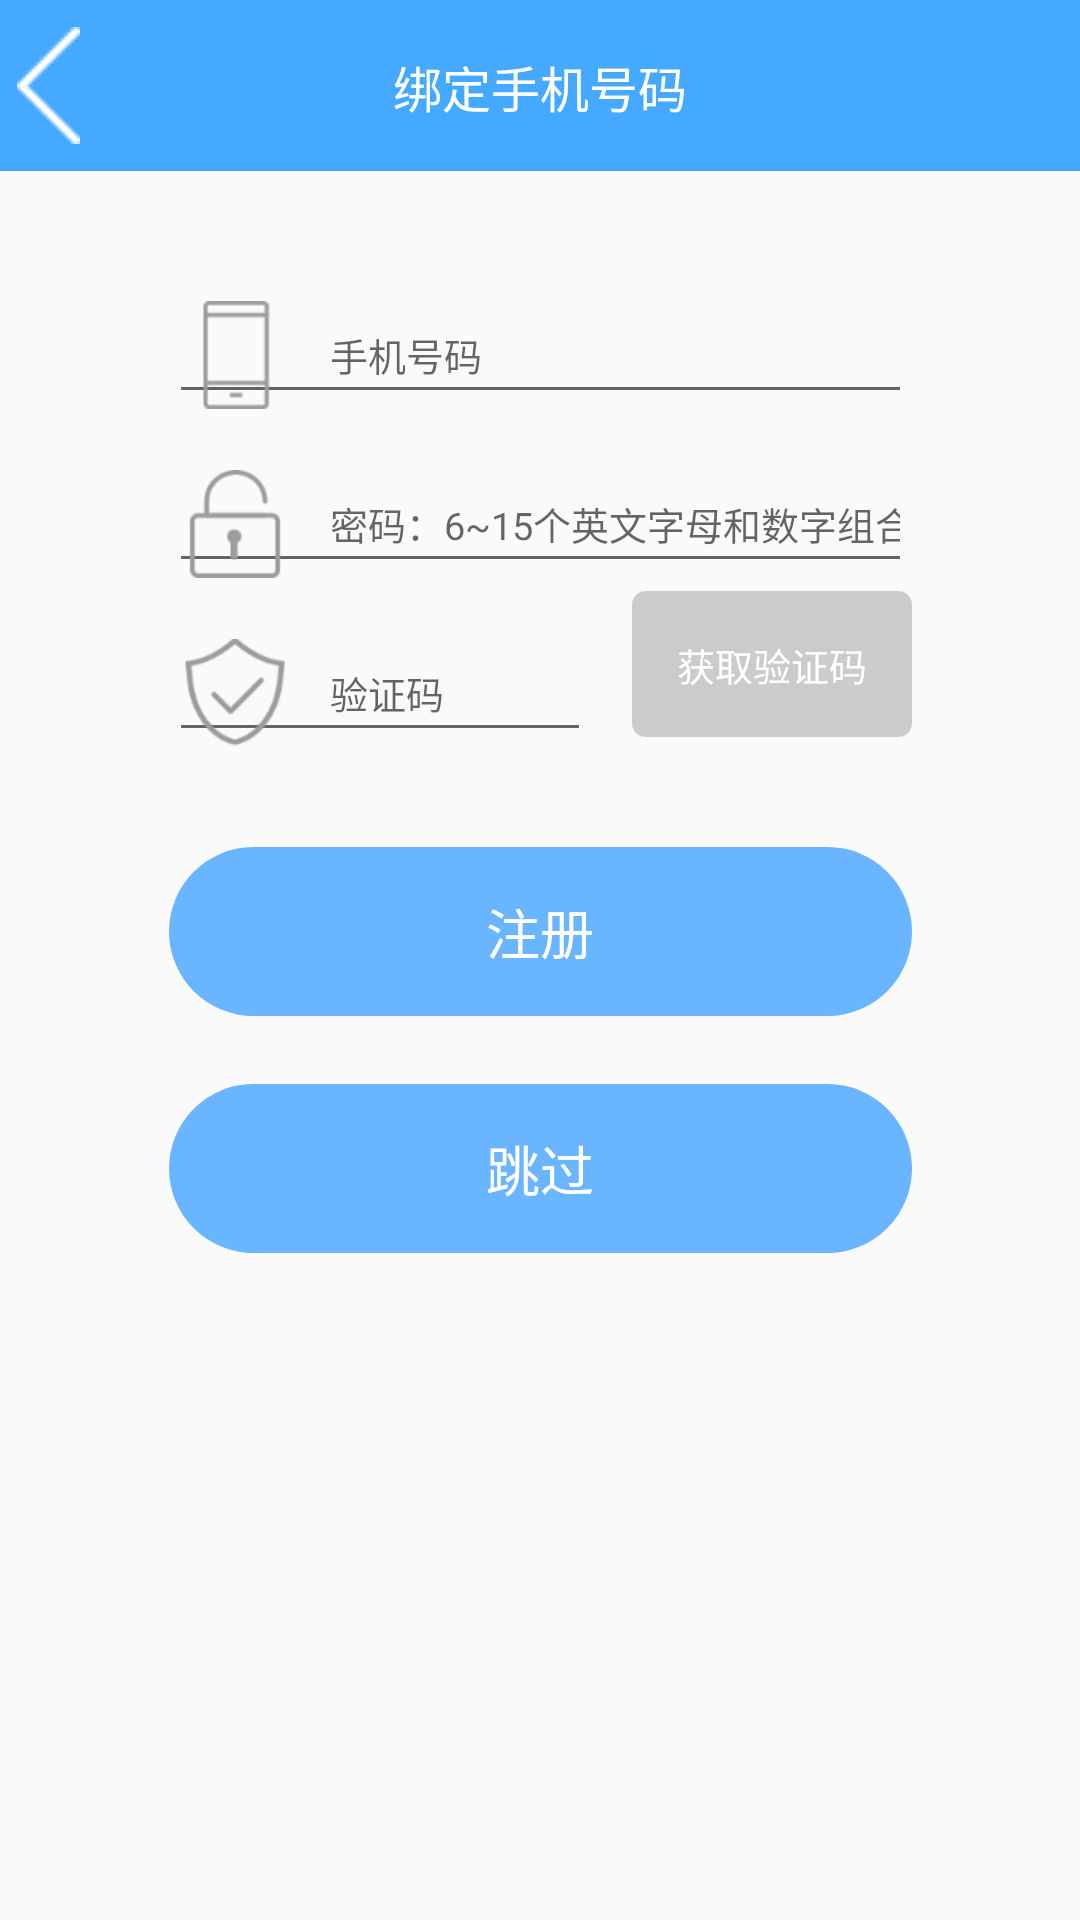

Write the Android layout XML for this screen, with the resource values it uses.
<!-- AndroidManifest.xml: application theme AppTheme -->
<!-- res/layout/user_activity_member_register.xml -->
<?xml version="1.0" encoding="utf-8"?>
<android.support.constraint.ConstraintLayout xmlns:android="http://schemas.android.com/apk/res/android"
    xmlns:app="http://schemas.android.com/apk/res-auto"
    android:layout_width="match_parent"
    android:layout_height="match_parent">

    <include
        android:id="@+id/topBar"
        layout="@layout/include_user_topbar"
        app:layout_constraintEnd_toEndOf="parent"
        app:layout_constraintStart_toStartOf="parent"
        app:layout_constraintTop_toTopOf="parent" />

    <ScrollView
        android:id="@+id/scrollView"
        android:layout_width="0dp"
        android:layout_height="wrap_content"
        android:layout_marginTop="@dimen/dp_30"
        android:fillViewport="true"
        app:layout_constraintBottom_toBottomOf="parent"
        app:layout_constraintEnd_toEndOf="parent"
        app:layout_constraintHorizontal_bias="0.5"
        app:layout_constraintStart_toStartOf="parent"
        app:layout_constraintTop_toBottomOf="@+id/topBar"
        app:layout_constraintVertical_bias="0.10">

        

        <android.support.constraint.ConstraintLayout
            android:layout_width="match_parent"
            android:layout_height="wrap_content">

            <EditText
                android:id="@+id/et_phone"
                android:layout_width="@dimen/dp_550"
                android:layout_height="@dimen/dp_95"
                android:drawableLeft="@mipmap/ic_mobile"
                android:drawablePadding="@dimen/dp_30"
                android:drawableStart="@mipmap/ic_mobile"
                android:hint="@string/user_phone_edit_hint"
                android:inputType="phone"
                android:maxLength="11"
                android:textSize="@dimen/textSizeMD"
                app:layout_constraintEnd_toEndOf="parent"
                app:layout_constraintStart_toStartOf="parent"
                app:layout_constraintTop_toTopOf="parent" />

            <EditText
                android:id="@+id/et_password"
                android:layout_width="0dp"
                android:layout_height="@dimen/dp_95"
                android:layout_marginTop="@dimen/dp_30"
                android:drawableLeft="@mipmap/ic_password"
                android:drawablePadding="@dimen/dp_30"
                android:drawableStart="@mipmap/ic_password"
                android:hint="@string/user_pwd_rule_edit_hint"
                android:inputType="textPassword"
                android:maxLength="15"
                android:textSize="@dimen/textSizeMD"
                app:layout_constraintEnd_toEndOf="@+id/et_phone"
                app:layout_constraintStart_toStartOf="@+id/et_phone"
                app:layout_constraintTop_toBottomOf="@+id/et_phone" />

            <EditText
                android:id="@+id/et_verify"
                android:layout_width="0dp"
                android:layout_height="@dimen/dp_95"
                android:layout_marginTop="@dimen/dp_30"
                android:drawableLeft="@mipmap/ic_verify"
                android:drawablePadding="@dimen/dp_30"
                android:drawableStart="@mipmap/ic_verify"
                android:hint="@string/user_register_verify_code"
                android:inputType="number"
                android:textSize="@dimen/textSizeMD"
                app:layout_constraintEnd_toStartOf="@+id/btn_verify"
                app:layout_constraintHorizontal_chainStyle="spread"
                app:layout_constraintStart_toStartOf="@+id/et_password"
                app:layout_constraintTop_toBottomOf="@+id/et_password" />

            <Button
                android:id="@+id/btn_verify"
                style="@style/Button.Rounded.Corner10"
                android:layout_width="wrap_content"
                android:layout_height="wrap_content"
                android:layout_marginBottom="5dp"
                android:layout_marginStart="@dimen/dp_30"
                android:enabled="false"
                android:text="@string/user_send_verify_code"
                app:layout_constraintBottom_toBottomOf="@+id/et_verify"
                app:layout_constraintEnd_toEndOf="@+id/et_password"
                app:layout_constraintStart_toEndOf="@+id/et_verify" />

            <TextView
                android:id="@+id/tv_warning"
                style="@style/text_XS_red"
                android:layout_width="0dp"
                android:layout_height="wrap_content"
                android:layout_marginTop="@dimen/dp_16"
                android:lineSpacingExtra="5dp"
                android:maxLines="2"
                android:text="@string/user_phone_number_registered"
                android:visibility="gone"
                app:layout_constraintEnd_toEndOf="@+id/btn_verify"
                app:layout_constraintHorizontal_bias="0.25"
                app:layout_constraintStart_toStartOf="@+id/et_verify"
                app:layout_constraintTop_toBottomOf="@+id/et_verify" />

            <Button
                android:id="@+id/btn_register"
                style="@style/Button.Rounded.Corner50"
                android:layout_width="0dp"
                android:layout_height="wrap_content"
                android:layout_marginTop="@dimen/dp_70"
                android:text="@string/user_register"
                app:layout_constraintEnd_toEndOf="@+id/btn_verify"
                app:layout_constraintStart_toStartOf="@+id/et_verify"
                app:layout_constraintTop_toBottomOf="@+id/et_verify" />

            <Button
                android:id="@+id/btn_jump"
                style="@style/Button.Rounded.Corner50"
                android:layout_width="0dp"
                android:layout_height="wrap_content"
                android:layout_marginTop="@dimen/dp_50"
                android:text="@string/user_jump"
                app:layout_constraintEnd_toEndOf="@+id/btn_register"
                app:layout_constraintStart_toStartOf="@+id/btn_register"
                app:layout_constraintTop_toBottomOf="@+id/btn_register" />

        </android.support.constraint.ConstraintLayout>
    </ScrollView>

</android.support.constraint.ConstraintLayout>
<!-- res/layout/include_user_topbar.xml (included above) -->
<?xml version="1.0" encoding="utf-8"?>
<android.support.constraint.ConstraintLayout xmlns:android="http://schemas.android.com/apk/res/android"
    xmlns:app="http://schemas.android.com/apk/res-auto"
    android:layout_width="match_parent"
    android:layout_height="wrap_content">

    <android.support.v7.widget.Toolbar
        android:id="@+id/toolbar"
        android:layout_width="0dp"
        android:layout_height="wrap_content"
        android:minHeight="?attr/actionBarSize"
        android:gravity="center_vertical"
        android:background="@color/colorPrimary"
        app:contentInsetLeft="0dp"
        app:contentInsetStart="0dp"
        app:layout_constraintEnd_toEndOf="parent"
        app:layout_constraintStart_toStartOf="parent"
        app:layout_constraintTop_toTopOf="parent">

        <ImageView
            android:id="@+id/iv_back"
            android:layout_width="@dimen/dp_72"
            android:layout_height="match_parent"
            android:layout_gravity="start"
            android:background="?attr/selectableItemBackgroundBorderless"
            android:clickable="true"
            android:contentDescription="@null"
            android:focusable="true"
            android:paddingBottom="@dimen/dp_20"
            android:paddingTop="@dimen/dp_20"
            android:src="@drawable/ic_back" />

        <TextView
            android:id="@+id/tv_title"
            style="@style/text_XL_white"
            android:layout_width="wrap_content"
            android:layout_height="match_parent"
            android:layout_gravity="center"
            android:paddingBottom="@dimen/dp_20"
            android:paddingTop="@dimen/dp_23"
            android:singleLine="true"
            android:text="@string/user_info_phone_bind" />

    </android.support.v7.widget.Toolbar>

</android.support.constraint.ConstraintLayout>
<!-- resources referenced by this layout -->
<resources>
  <color name="colorPrimary">#45AAFF</color>
  <dimen name="dp_16">16.00dp</dimen>
  <dimen name="dp_20">20.00dp</dimen>
  <dimen name="dp_23">23.00dp</dimen>
  <dimen name="dp_30">30.00dp</dimen>
  <dimen name="dp_50">50.00dp</dimen>
  <dimen name="dp_550">550.00dp</dimen>
  <dimen name="dp_70">70.00dp</dimen>
  <dimen name="dp_72">72.00dp</dimen>
  <dimen name="dp_95">95.00dp</dimen>
  <dimen name="textSizeMD">28sp</dimen>
  <string name="user_info_phone_bind">绑定手机号码</string>
  <string name="user_jump">跳过</string>
  <string name="user_phone_edit_hint">手机号码</string>
  <string name="user_phone_number_registered">手机号已被注册</string>
  <string name="user_pwd_rule_edit_hint">密码：6~15个英文字母和数字组合</string>
  <string name="user_register">注册</string>
  <string name="user_register_verify_code">验证码</string>
  <string name="user_send_verify_code">获取验证码</string>
  <style name="Button.Rounded.Corner10" parent="Widget.AppCompat.Button.Borderless">
          <item name="android:background">@drawable/user_btn_bg_selector_blue_corners_10</item>
          <item name="android:padding">15dp</item>
          <item name="android:textColor">@color/text_white</item>
          <item name="android:textSize">@dimen/textSizeMD</item>
          <item name="android:textStyle">normal</item>
          <item name="android:gravity">center</item>
      </style>
  <style name="Button.Rounded.Corner50" parent="Widget.AppCompat.Button.Borderless">
          <item name="android:background">@drawable/user_btn_bg_selector_pressed</item>
          <item name="android:padding">15dp</item>
          <item name="android:textColor">@color/text_white</item>
          <item name="android:textSize">@dimen/textSizeXXL</item>
          <item name="android:textStyle">normal</item>
          <item name="android:gravity">center</item>
      </style>
  <style name="text_XL_white">
          <item name="android:textColor">@color/text_white</item>
          <item name="android:textSize">@dimen/textSizeXL</item>
          <item name="android:textStyle">normal</item>
          <item name="android:gravity">center</item>
      </style>
  <style name="text_XS_red">
          <item name="android:textColor">@color/user_warning_text_color</item>
          <item name="android:textSize">@dimen/textSizeXS</item>
          <item name="android:textStyle">normal</item>
          <item name="android:gravity">center</item>
      </style>
  <style name="AppTheme" parent="Theme.AppCompat.Light.DarkActionBar">
          
          <item name="colorPrimary">@color/colorPrimary</item>
          <item name="colorPrimaryDark">@color/colorPrimaryDark</item>
          <item name="colorAccent">@color/colorAccent</item>
          <item name="android:windowFullscreen">true</item>
          <item name="android:windowContentOverlay">@null</item>
      </style>
  <color name="text_white">#FFFFFF</color>
  <dimen name="textSizeXXL">40sp</dimen>
  <dimen name="textSizeXL">36sp</dimen>
  <color name="user_warning_text_color">#FF0000</color>
  <dimen name="textSizeXS">20sp</dimen>
  <color name="colorPrimaryDark">@android:color/transparent</color>
  <color name="colorAccent">#45AAFF</color>
  <color name="user_btn_normal_color">#6ab5ff</color>
  <dimen name="dp_10">10.00dp</dimen>
  <color name="user_btn_no_enabled_color">#CBCBCB</color>
  <color name="user_btn_pressed_color">#3399ff</color>
</resources>
